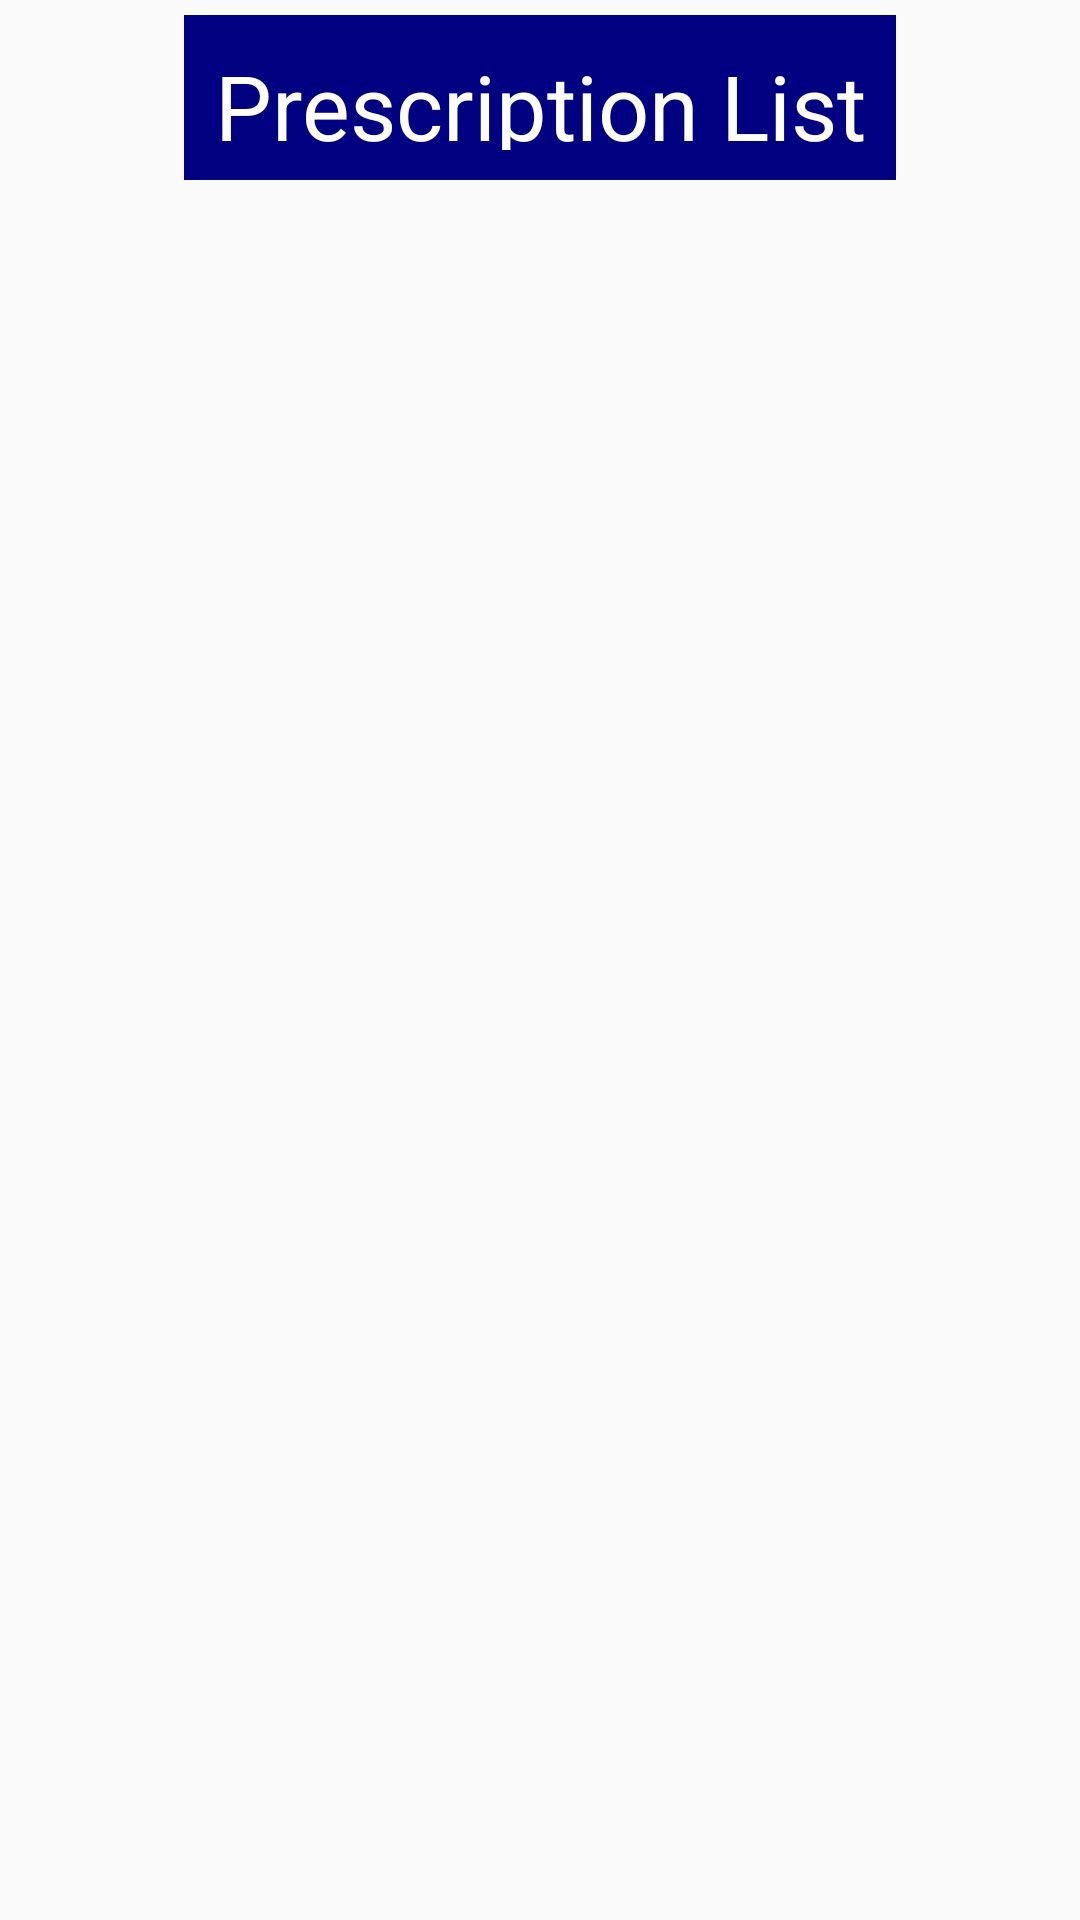

Reconstruct the res/layout file that produces this screen, plus the resources it refers to.
<!-- AndroidManifest.xml: application theme AppTheme -->
<!-- res/layout/activity_pres_display.xml -->
<RelativeLayout xmlns:android="http://schemas.android.com/apk/res/android"
    xmlns:tools="http://schemas.android.com/tools"
    android:layout_width="match_parent"
    android:layout_height="match_parent"
    tools:context=".Cart"
    xmlns:card_view="http://schemas.android.com/tools">

    <TextView
        android:layout_width="wrap_content"
        android:layout_height="55dp"
        android:text="Prescription List"
        android:textSize="30sp"
        android:textAlignment="center"
        android:layout_marginTop="5dp"
        android:padding="10dp"
        android:layout_centerHorizontal="true"
        android:id="@+id/header"
        android:textColor="@color/white"
        android:background="@color/colorAccent"/>

    <android.support.v7.widget.RecyclerView
        android:id="@+id/presview"
        android:layout_width="match_parent"
        android:layout_height="wrap_content"
        card_view:cardUseCompatPadding="true"
        card_view:cardElevation="4dp"
        card_view:cardCornerRadius="4dp"
        android:scrollbars="vertical"
        android:layout_marginTop="15dp"
        android:layout_marginLeft="5dp"
        android:layout_marginRight="5dp"
        android:layout_below="@+id/header"/>

</RelativeLayout>
<!-- resources referenced by this layout -->
<resources>
  <color name="colorAccent">#000080</color>
  <color name="white">#ffffff</color>
  <style name="AppTheme" parent="Theme.AppCompat.Light.NoActionBar">
          
          <item name="colorPrimary">@color/colorPrimary</item>
          <item name="colorPrimaryDark">@color/colorPrimaryDark</item>
          <item name="colorAccent">@color/colorAccent</item>
      </style>
  <color name="colorPrimary">#000080</color>
  <color name="colorPrimaryDark">#000080</color>
</resources>
